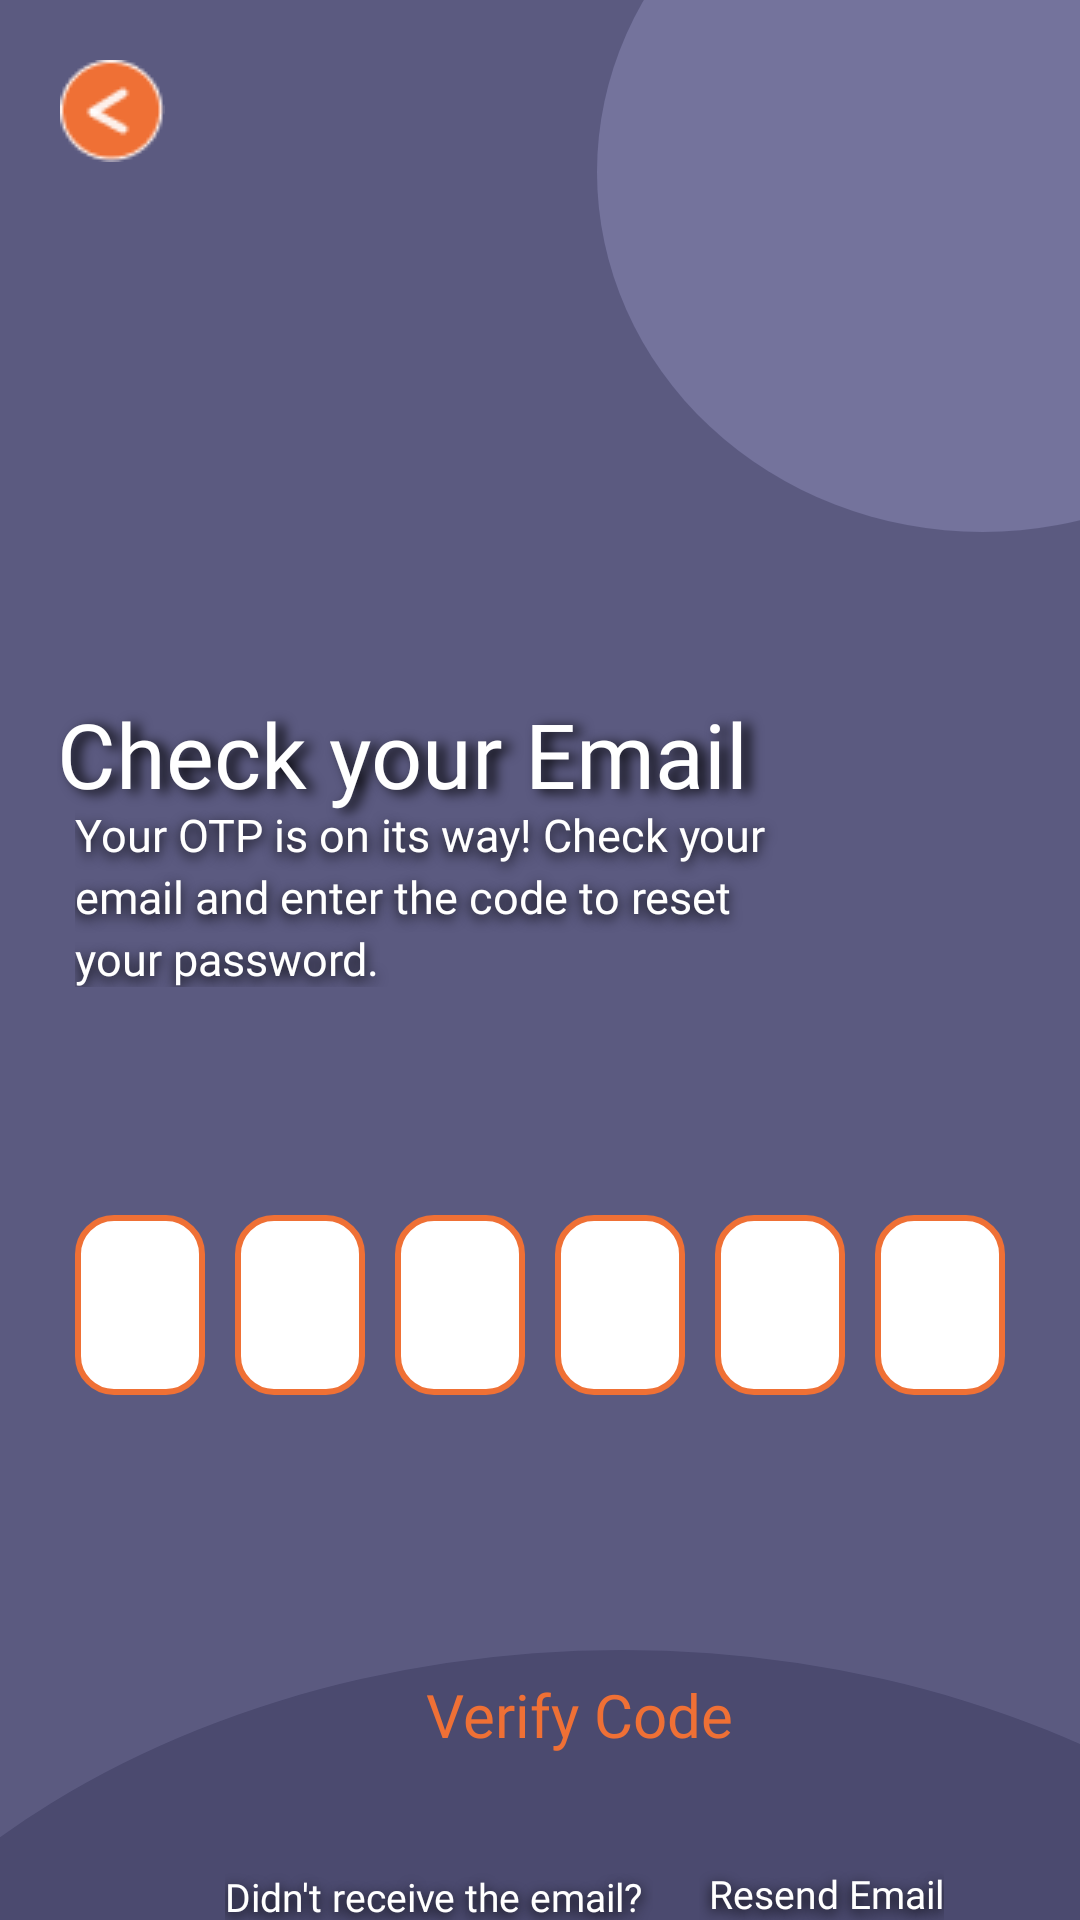

Here is an Android app screen rendered from its layout file. Give the layout XML and the strings, colors and styles it references.
<!-- AndroidManifest.xml: application theme Theme.PickPal -->
<!-- res/layout/activity_forgot_password2.xml -->
<?xml version="1.0" encoding="utf-8"?>
<FrameLayout
    xmlns:android="http://schemas.android.com/apk/res/android"
    android:id="@+id/main"
    android:layout_width="match_parent"
    android:layout_height="match_parent"
    android:background="@drawable/container_login">

    
    <ImageView
        android:id="@+id/img_ellipse1"
        android:layout_width="257dp"
        android:layout_height="240dp"
        android:layout_marginLeft="199dp"
        android:layout_marginTop="-63dp"
        android:layout_gravity="top|left"
        android:background="@drawable/img_ellipse1"
        android:scaleType="centerInside" />

    <ImageView
        android:id="@+id/img_ellipse2"
        android:layout_width="600dp"
        android:layout_height="450dp"
        android:layout_marginLeft="-93dp"
        android:layout_marginTop="550dp"
        android:layout_gravity="top|left"
        android:background="@drawable/img_ellipse2"
        android:scaleType="centerInside" />

    <ImageView
        android:id="@+id/img_ellipse3"
        android:layout_width="284dp"
        android:layout_height="273dp"
        android:layout_marginLeft="180dp"
        android:layout_marginTop="700dp"
        android:layout_gravity="top|left"
        android:background="@drawable/img_ellipse3"
        android:scaleType="centerInside" />

    
    <ImageView
        android:id="@+id/image_pick_pal_logo"
        android:layout_width="55dp"
        android:layout_height="55dp"
        android:layout_gravity="left"
        android:layout_marginLeft="360dp"
        android:layout_marginTop="2dp"
        android:layout_marginBottom="729dp"
        android:scaleType="centerInside"
        android:src="@drawable/pickpal_logo" />

    
    <ImageButton
        android:id="@+id/btn_back"
        android:layout_width="wrap_content"
        android:layout_height="wrap_content"
        android:layout_margin="20dp"
        android:background="?attr/selectableItemBackgroundBorderless"
        android:src="@drawable/back_button"
        android:onClick="bckBtn"
        android:layout_marginTop="10dp"
        android:contentDescription="@string/back_button" />

    
    <TextView
        android:id="@+id/header"
        android:layout_width="match_parent"
        android:layout_height="58dp"
        android:layout_marginLeft="19dp"
        android:layout_marginTop="224dp"
        android:layout_marginBottom="518dp"
        android:gravity="left|center_vertical"
        android:includeFontPadding="false"
        android:maxLines="1"
        android:singleLine="true"
        android:text="Check your Email"
        android:fontFamily="@font/poppins_bold"
        android:textColor="#FFFFFFFF"
        android:textSize="30dp"
        android:shadowColor="#000000"
        android:shadowRadius="10"
        android:shadowDx="8"
        android:shadowDy="3" />

    <TextView
        android:id="@+id/subheader1"
        android:layout_width="wrap_content"
        android:layout_height="wrap_content"
        android:layout_marginLeft="25dp"
        android:layout_marginTop="270dp"
        android:layout_marginRight="100dp"
        android:layout_gravity="top|left"
        android:gravity="left|center_vertical"
        android:includeFontPadding="false"
        android:maxLines="3"
        android:lineSpacingExtra="3dp"
        android:text="Your OTP is on its way! Check your email and enter the code to reset your password."
        android:fontFamily="@font/poppins_regular"
        android:textColor="#FFFFFFFF"
        android:textSize="15dp"
        android:shadowColor="#000000"
        android:shadowRadius="10"
        android:shadowDx="0"
        android:shadowDy="4" />

    
    <LinearLayout
        android:id="@+id/otp_container"
        android:layout_width="match_parent"
        android:layout_height="wrap_content"
        android:layout_marginTop="400dp"
        android:gravity="center"
        android:orientation="horizontal"
        android:layout_gravity="top|center_horizontal"
        android:weightSum="6"
        android:layout_marginLeft="20dp"
        android:layout_marginRight="20dp">

        <EditText
            android:id="@+id/otp_input1"
            android:layout_width="0dp"
            android:layout_height="60dp"
            android:layout_weight="1"
            android:layout_margin="5dp"
            android:gravity="center"
            android:inputType="number"
            android:maxLength="1"
            android:textColor="#FF000000"
            android:fontFamily="@font/poppins_semibold"
            android:textSize="24sp"
            android:background="@drawable/input_box" />

        <EditText
            android:id="@+id/otp_input2"
            android:layout_width="0dp"
            android:layout_height="60dp"
            android:layout_weight="1"
            android:layout_margin="5dp"
            android:gravity="center"
            android:inputType="number"
            android:maxLength="1"
            android:textColor="#FF000000"
            android:fontFamily="@font/poppins_semibold"
            android:textSize="24sp"
            android:background="@drawable/input_box" />

        <EditText
            android:id="@+id/otp_input3"
            android:layout_width="0dp"
            android:layout_height="60dp"
            android:layout_weight="1"
            android:layout_margin="5dp"
            android:gravity="center"
            android:inputType="number"
            android:maxLength="1"
            android:textColor="#FF000000"
            android:fontFamily="@font/poppins_semibold"
            android:textSize="24sp"
            android:background="@drawable/input_box" />

        <EditText
            android:id="@+id/otp_input4"
            android:layout_width="0dp"
            android:layout_height="60dp"
            android:layout_weight="1"
            android:layout_margin="5dp"
            android:gravity="center"
            android:inputType="number"
            android:maxLength="1"
            android:textColor="#FF000000"
            android:fontFamily="@font/poppins_semibold"
            android:textSize="24sp"
            android:background="@drawable/input_box" />

        <EditText
            android:id="@+id/otp_input5"
            android:layout_width="0dp"
            android:layout_height="60dp"
            android:layout_weight="1"
            android:layout_margin="5dp"
            android:gravity="center"
            android:inputType="number"
            android:maxLength="1"
            android:textColor="#FF000000"
            android:fontFamily="@font/poppins_semibold"
            android:textSize="24sp"
            android:background="@drawable/input_box" />

        <EditText
            android:id="@+id/otp_input6"
            android:layout_width="0dp"
            android:layout_height="60dp"
            android:layout_weight="1"
            android:layout_margin="5dp"
            android:gravity="center"
            android:inputType="number"
            android:maxLength="1"
            android:textColor="#FF000000"
            android:fontFamily="@font/poppins_semibold"
            android:textSize="24sp"
            android:background="@drawable/input_box" />

    </LinearLayout>


    
    <Button
        android:id="@+id/btn_verify"
        android:layout_width="246dp"
        android:layout_height="43dp"
        android:layout_marginLeft="70dp"
        android:layout_marginTop="550dp"
        android:layout_gravity="top|left"
        android:background="@drawable/img_rectangle"
        android:textAllCaps="false"
        android:fontFamily="@font/poppins_bold"
        android:gravity="center"
        android:text="Verify Code"
        android:textColor="#FFEF7035"
        android:textSize="20dp" />

    
    <TextView
        android:id="@+id/signup_prompt"
        android:layout_width="wrap_content"
        android:layout_height="40dp"
        android:layout_marginLeft="75dp"
        android:layout_marginTop="613dp"
        android:layout_gravity="top|left"
        android:gravity="left|center_vertical"
        android:includeFontPadding="false"
        android:lineHeight="40dp"
        android:maxLines="1"
        android:text="Didn't receive the email? "
        android:fontFamily="@font/poppins_regular"
        android:textColor="#FFFFFFFF"
        android:textSize="13dp"
        android:shadowColor="#000000"
        android:shadowRadius="10"
        android:shadowDx="0"
        android:shadowDy="4"/>

    <TextView
        android:id="@+id/signup_link"
        android:layout_width="wrap_content"
        android:layout_height="40dp"
        android:layout_marginLeft="233dp"
        android:layout_marginTop="612dp"
        android:layout_gravity="top|left"
        android:gravity="left|center_vertical"
        android:includeFontPadding="false"
        android:lineHeight="40dp"
        android:maxLines="1"
        android:text=" Resend Email"
        android:fontFamily="@font/poppins_bold"
        android:textColor="#FFFFFFFF"
        android:textSize="13dp"
        android:shadowColor="#000000"
        android:shadowRadius="10"
        android:shadowDx="0"
        android:shadowDy="4"/>

</FrameLayout>
<!-- resources referenced by this layout -->
<resources>
  <!-- drawable back_button: png bitmap (drawable, 1251 bytes) -->
  <!-- drawable container_login (drawable) -->
  <?xml version="1.0" encoding="utf-8"?>
  <shape xmlns:android="http://schemas.android.com/apk/res/android"
    android:shape="rectangle">
      <solid android:color="#FF5B5A80" />
  </shape>
  <!-- drawable img_ellipse1 (drawable) -->
  <?xml version="1.0" encoding="utf-8"?>
  <shape xmlns:android="http://schemas.android.com/apk/res/android"
    android:shape="oval">
      <solid android:color="#FF74739C" /><corners android:radius="128.5dp" />
  </shape>
  <!-- drawable img_ellipse2 (drawable) -->
  <?xml version="1.0" encoding="utf-8"?>
  <shape xmlns:android="http://schemas.android.com/apk/res/android"
    android:shape="oval">
      <solid android:color="#FF4B4A6F" /><corners android:radius="265dp" />
  </shape>
  <!-- drawable img_ellipse3 (drawable) -->
  <?xml version="1.0" encoding="utf-8"?>
  <shape xmlns:android="http://schemas.android.com/apk/res/android"
    android:shape="oval">
      <solid android:color="#FF74739C" /><corners android:radius="142dp" />
  </shape>
  <!-- drawable input_box (drawable) -->
  <?xml version="1.0" encoding="utf-8"?>
  <shape xmlns:android="http://schemas.android.com/apk/res/android"
    android:shape="rectangle">
      <solid android:color="#FFFFFFFF" /><stroke android:width="2dp" android:color="#FFEF7035" /><corners android:radius="12dp" />
  </shape>
  <!-- drawable pickpal_logo: png bitmap (drawable, 12994 bytes) -->
  <string name="back_button" />
  <style name="Theme.PickPal" parent="Base.Theme.PickPal" />
  <style name="Base.Theme.PickPal" parent="Theme.AppCompat.DayNight.NoActionBar">
          
          
      </style>
</resources>
